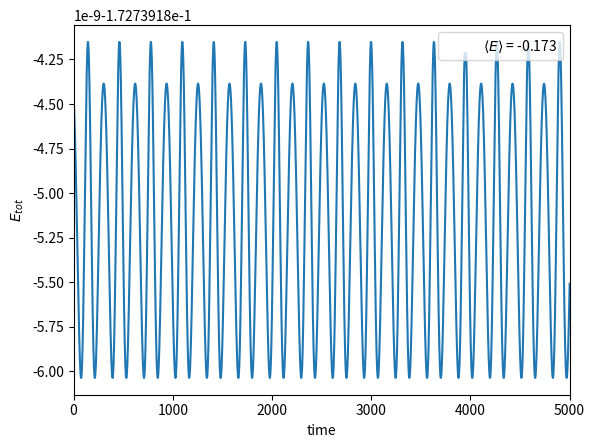
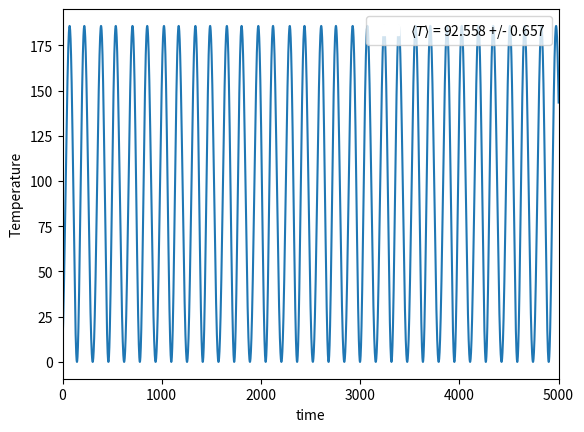
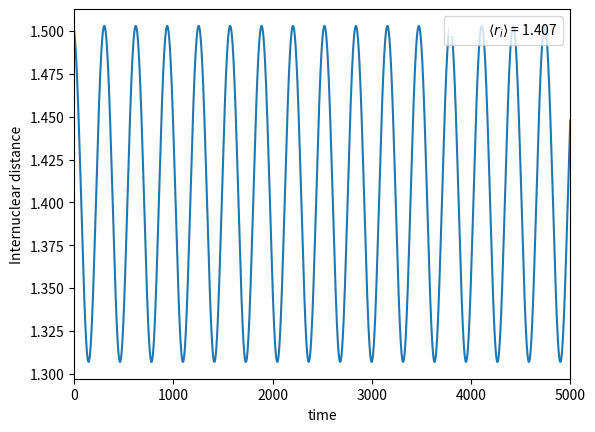

These figures' Python source, in order:
"""
Simple Molecular Dynamics code for course FYS-4096 Computational Physics

Problem 2:
- Make the code to work and solve H2 using the Morse potential.
- Modify and comment especially at parts where it reads "# ADD"
- Follow instructions on ex12.pdf

Problems 3:
- Add observables: temperature, distance, and heat capacity.
- Follow instructions on ex12.pdf


Problem 2:

Default settings:
    - Update/integration algorithm: Velocity Verlet
    - Boundary conditions: None
    - Dimensions: 3d

Problem 3: 
    What values do you get with the default settings?
        -Internuclear distance, 1.407036871517909
        -Temperature 92.55776366505762 with std of 0.6566211196793035
        -Heat capacity 4.049809042671255e-22 <- Still bad scaling

"""



from numpy import *
from matplotlib.pyplot import *
import matplotlib.patches as mpatches

class Atom:
    def __init__(self,index,mass,dt,dims):
        self.index = index
        self.mass = mass
        self.dt = dt
        self.dims = dims
        self.LJ_epsilon = None
        self.LJ_sigma = None
        self.R = None
        self.v = None
        self.force = None

    def set_LJ_parameters(self,LJ_epsilon,LJ_sigma):
        self.LJ_epsilon = LJ_epsilon
        self.LJ_sigma = LJ_sigma

    def set_position(self,coordinates):
        self.R = coordinates
        
    def set_velocity(self,velocity):
        self.v = velocity

    def set_force(self,force):
        self.force = force

class Observables:
    # Observables class, for storing data
    def __init__(self):
        self.E_kin = []
        self.E_pot = []
        self.E_tot = []
        self.E_totsq = []
        self.distance = []
        self.Temperature = []

def calculate_energetics(atoms):
    """ Calculates the kinetic and potential energy of the system """
    N = len(atoms)
    V = 0.0
    E_kin = 0.0

    # calculation of kinetic and potential energy
    # Kinetic part
    for i in range(N):
        vel = atoms[i].v
        # Sum the components of kinetic energy (vx2+vy2+vz2)
        E_kin += 0.5*atoms[i].mass*sum(vel**2)

    # Potential part
    for i in range(0,N-1):
        for j in range(i+1,N):
            V += pair_potential(atoms[i],atoms[i+1])


    return E_kin, V

def calculate_force(atoms): 
    # Returns the net force on each atom in the system as a numpy array, where each 
    # element is an array representing the components of the force (in this case, 3d)
    N = len(atoms)
    ij_map = zeros((N,N),dtype=int)
    Fs = []
    ind = 0

    # Calculate pair force for every adjacent atom pair
    for i in range(0,N-1):
        for j in range(i+1,N):
            Fs.append(pair_force(atoms[i],atoms[j]))

            # Map the index (used in accessing Fs later)
            ij_map[i,j] = ind
            ij_map[j,i] = ind
            ind += 1
    F = []

    # For each atom, calculate the net force
    for i in range(N):
        f = zeros(shape=shape(atoms[i].R)) # F_i
        for j in range(N):
            ind = ij_map[i,j] # Index for the atom pair

            # F_mi = -F_im
            if i<j:
                f += Fs[ind]
            elif i>j:
                f -= Fs[ind]
        F.append(f)
    F = array(F)
    return F

def pair_force(atom1,atom2):
    """ Calculates the pair force via Morse model """
    return Morse_force(atom1,atom2)

def pair_potential(atom1,atom2):
    """ Calculates the pair potential via Morse model """
    return Morse_potential(atom1,atom2)

def Morse_potential(atom1,atom2):
    """ Morse potential, lecture slides of week 11 """
    # H2 parameters given here
    De = 0.1745
    re = 1.40
    a = 1.0282
    r = atom1.R-atom2.R # vector from atom2 to atom1
    dr = sqrt(sum(r**2)) # length of the vector (=distance r in equation)

    u_M = De*(1-exp(-a*(dr-re)))**2-De
    
    return u_M

def Morse_force(atom1,atom2):
    """ Morse force, obtained from the derivative of the morse potential """

    # H2 parameters
    De = 0.1745
    re = 1.40
    a = 1.0282
    r = atom1.R-atom2.R
    dr = sqrt(sum(r**2))

    # F = -du/dr
    F = -2*a*De*exp(-a*(dr-re))*(1-exp(-a*(dr-re))) 
    # Direction of force: unit vector of r
    r_normalized = r/dr
    return F*r_normalized

def lennard_jones_potential(atom1,atom2):
    # Lorentz-Berthelot mixing for epsilon and sigma
    epsilon = sqrt(atom1.LJ_epsilon*atom2.LJ_epsilon)
    sigma = (atom1.LJ_sigma+atom2.LJ_sigma)/2
    # If interested one could add the calculation of LJ potential here
    #
    #
    return 

def lennard_jones_force(atom1,atom2):
    # Lorentz-Berthelot mixing for epsilon and sigma
    epsilon = sqrt(atom1.LJ_epsilon*atom2.LJ_epsilon)
    sigma = (atom1.LJ_sigma+atom2.LJ_sigma)/2
    # If interested one could add the calculation of LJ force here
    #
    #
    return 

def velocity_verlet_update(atoms):
    """ Velocity Verlet method for updating the velocity and distance of atoms """
    dt = atoms[0].dt
    dt2 = dt**2

    # Update the position of each atom with the formula
    for i in range(len(atoms)):
        atoms[i].R += dt*atoms[i].v+dt2/2/atoms[i].mass*atoms[i].force # Position update
    # Calculate the new forces (due to changing the positions)
    Fnew = calculate_force(atoms)
    # Update the velocity of each atom with the formula
    for i in range(len(atoms)):
        atoms[i].v += dt/2/atoms[i].mass*(Fnew[i]+atoms[i].force)# Velocity update
        atoms[i].force = Fnew[i] # Force update
    return atoms
    
def initialize_positions(atoms):
    # diatomic case
    atoms[0].set_position(array([-0.8,0.0,0.0]))
    atoms[1].set_position(array([0.7,0.0,0.0]))

def initialize_velocities(atoms):
    # diatomic case 
    dims = atoms[0].dims
    kB=3.16e-6 # in hartree/Kelvin
    for i in range(len(atoms)):
        v_max = sqrt(3.0/atoms[i].mass*kB*10.0)
        atoms[i].set_velocity(array([1.0,0.0,0.0])*v_max)
    atoms[1].v = -1.0*atoms[0].v

def initialize_force(atoms):
    F=calculate_force(atoms)
    for i in range(len(atoms)):
        atoms[i].set_force(F[i])

def Temperature(atoms,E_k):
    # Boltzmann constant in Hartree/Kelvin
    kB = 3.16e-6
    # Equipartition theorem: d*N/2*kb*T=<K>
    T = 2*E_k/kB/atoms[0].dims/len(atoms)
    return T

def calculate_observables(atoms,observables):
    """ Calculate the observables in Observables class """
    E_k, E_p = calculate_energetics(atoms)
    observables.E_kin.append(E_k)
    observables.E_pot.append(E_p)
    E_tot = E_k+E_p

    # Total energy and the squared total energy, used for heat capacity calculation
    observables.E_tot.append(E_tot)
    observables.E_totsq.append(E_tot**2)
    # Temperature
    T = Temperature(atoms,E_k)
    observables.Temperature.append(T)
    # Distance, 2 atoms
    dist = sqrt(sum(atoms[1].R - atoms[0].R)**2)
    observables.distance.append(dist)
    
    return observables

def main():
    N_atoms = 2
    dims = 3
    dt = 0.1
    mass = 1860.0

    # Initialize atoms
    atoms = []    
    for i in range(N_atoms):
        atoms.append(Atom(i,mass,dt,dims))
        # LJ not used, but the next line shows a way to set LJ parameters 
        atoms[i].set_LJ_parameters(0.1745,1.25) 

    # Initialize observables
    observables = Observables()

    # Initialize positions, velocities, and forces
    initialize_positions(atoms)
    initialize_velocities(atoms)
    initialize_force(atoms)

    for i in range(100000):
        atoms = velocity_verlet_update(atoms)

        # Calculate observables every 10*dt = 1 time unit
        if ( i % 10 == 0):
            observables = calculate_observables(atoms,observables)            

    # Print energies
    E_kin = array(observables.E_kin)
    E_pot = array(observables.E_pot)
    E_tot = array(observables.E_tot)
    E_totsq = array(observables.E_totsq)
    T = array(observables.Temperature)
    r = array(observables.distance)
    Cv = (mean(E_totsq)-mean(E_tot)**2)/mean(T)**2 # Still wrong
    print('E_kin',mean(E_kin))
    print('E_pot',mean(E_pot))
    print('E_tot',mean(E_tot))
    print('Internuclear distance,',mean(r))
    print('Temperature',mean(T), '+/-',std(T)/sqrt(len(T)))
    print('Heat capacity',Cv)

    # Plot total energy vs. time from the simulation observables
    figure()
    Emean =  r'$\langle E \rangle$ = {:.3f}'.format(mean(E_tot))
    text = mpatches.Patch(color='white',label=Emean)
    plot(E_tot)
    xlabel('time')
    ylabel(r'$E_{tot}$')
    # Whole plot is too long
    xlim(0,5000)
    legend(handles=[text],loc=1)

    figure()
    temperature =  r'$ \langle T \rangle$ = {0:.3f} +/- {1:.3f}'.format(mean(T), std(T)/sqrt(len(T)))
    text = mpatches.Patch(color='white',label=temperature)
    plot(T)
    xlabel('time')
    ylabel('Temperature')
    # Whole plot is too long
    xlim(0,5000)
    legend(handles=[text],loc=1)

    figure()
    ri =  r'$\langle r_i \rangle$ = {:.3f}'.format(mean(r))
    text = mpatches.Patch(color='white',label=ri)
    plot(r)
    xlabel('time')
    ylabel('Internuclear distance')
    # Whole plot is too long
    xlim(0,5000)
    legend(handles=[text],loc=1)
    show()

if __name__=="__main__":
    main()
        
